Image classification data set "cat_dog" (reyhansaja/244107020085-Machine-Learning on GitHub). Class labels (2): cat, dog.

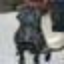
Label: dog

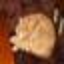
Label: cat

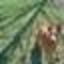
Label: dog

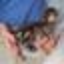
Label: cat
